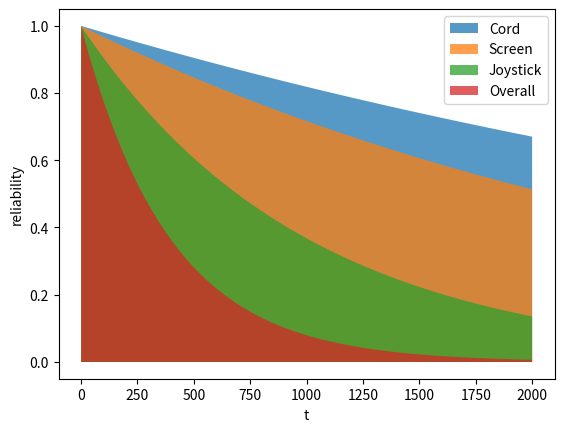
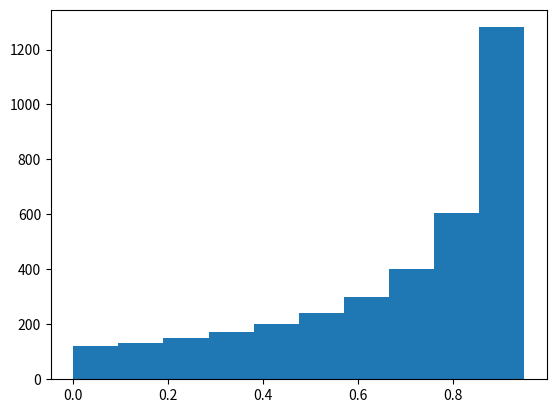
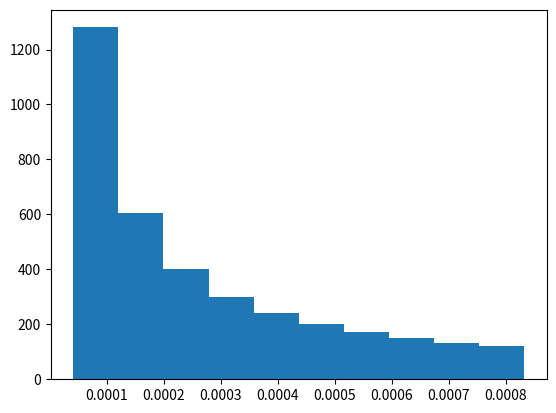
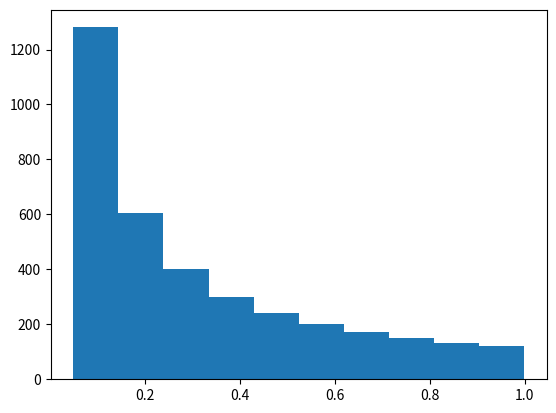

These charts were generated, in order, by the following Python code:
# 04_recitation_solutions.py
# Tim Fraser
# Recitation 4: System reliability (worked solutions)
# Chapter: System Reliability in Python

######################################
# Load Packages
######################################
import numpy as np
import pandas as pd                     # data wrangling
import matplotlib.pyplot as plt         # visuals
from scipy.stats import expon           # the exponential distribution
import sympy as sp                      # symbolic calculus (our mosaicCalc)

# NOTE: `lambda` is a reserved word in Python (it makes anonymous functions),
# so everywhere R writes lambda = ..., we write rate = ..., exactly as the
# course's dexp() / pexp() functions do.

# NOTE: scipy's exponential is written in terms of a *scale*, where
# scale = 1 / rate. So:
#   R's dexp(t, rate = lambda)  -->  expon.pdf(t, scale = 1 / rate)
#   R's pexp(t, rate = lambda)  -->  expon.cdf(t, scale = 1 / rate)


###############################################
# 1. Reliability Calculations by TYPE of System
###############################################

# We also learned how to calculate reliability for a series vs. parallel system
# Quick Recap

# Series Systems:

# To get reliability of a Series of parts,
# multiply probability of reliability among each part, written R_1(t), R_2(t), etc. below
# R_series(t) = R_1(t) * R_2(t) * R_3(t) * .... * R_n(t)

# Parallel/Redundant System:

# To get reliability of a Parallel system of parts

# R_parallel(t) = 1 - (F_1(t) * F_2(t) * ... F_n(t) )
# or
# R_parallel(t) = 1 - (1 - R_1(t)) * (1 - R_2(t)) * ... (1 - R_n(t) )


# Q1. Nintendo made a new model of the Switch!
# (Hypothetically) each part (cord, screen, joystick A, joystick B)  has a specific failure rate, listed below.
# Calculate the overall probability that Nintendo's entire console DOESN'T fail after 1 hour

# 1 cord (1 / 5000 days)
# 1 screen (1 / 3000 days)
# 2 joysticks (1 / 2500 days)

cord = 1 / 5000
screen = 1 / 3000
joystick = 1 / 1000


def r(t, rate):
    return np.exp(-1 * rate * t)


print(
    r(t=1, rate=cord) *
    r(t=1, rate=joystick)**2 *
    r(t=1, rate=screen)
)


# Q2. Design a function to test console reliability for any time t.
# Test reliability after 1 hour, 24 hours, and 168 hours (7 days)
def nintendo(t):
    return (r(t, rate=cord) *
            r(t, rate=joystick)**2 *
            r(t, rate=screen))


print(nintendo(np.array([1, 24, 168])))

# Q3. Use your function to visualize the reliability curve
# for this overall system in matplotlib, as it ranges from 1 to 2000 hours!

# Let's make a DataFrame 's' for system
s = pd.DataFrame({'t': range(1, 2001)}).assign(
    p_n=lambda df: nintendo(df['t']),
    p_j=lambda df: r(df['t'], rate=joystick),
    p_c=lambda df: r(df['t'], rate=cord),
    p_s=lambda df: r(df['t'], rate=screen))

print(s.head())

# geom_area() in ggplot fills the space under a line;
# in matplotlib, that's fill_between().
plt.figure()
plt.fill_between(s['t'], s['p_c'], alpha=0.75, label="Cord")
plt.fill_between(s['t'], s['p_s'], alpha=0.75, label="Screen")
plt.fill_between(s['t'], s['p_j'], alpha=0.75, label="Joystick")
plt.fill_between(s['t'], s['p_n'], alpha=0.75, label="Overall")
plt.xlabel('t')
plt.ylabel('reliability')
plt.legend()
plt.show()


# What if the joysticks were a parallel system instead of a series? Maybe you only need one to function. #######################

def nintendo2(t):
    return (r(t, rate=cord) *
            (1 - (1 - r(t, rate=joystick)) * (1 - r(t, rate=joystick))) *
            r(t, rate=screen))


# Let's compare.
print(nintendo(t=100))
print(nintendo2(t=100))


######################################
# 2. Key Functions Recap
######################################

# Recently, we learned key failure/reliability functions in Python, using the exponential distribution!

# Let's write a few functions for this!
# We'll use expon.pdf() and expon.cdf() at the base of our functions, to reduce the likelihood of error :)

# Write function f(t), renamed d(t), to give our PDF for any time t
def d(t, rate):
    return expon.pdf(t, scale=1 / rate)


# Write failure function F(t) to give our CDF for any time t
def f(t, rate):
    return expon.cdf(t, scale=1 / rate)


# Write reliability function R(t) to give 1 - CDF for any time t
def r(t, rate):
    return 1 - expon.cdf(t, scale=1 / rate)


# Write failure rate function z(t) (aka hazard rate h(t)) to give PDF / (1 - CDF) for any time t
def z(t, rate):
    return expon.pdf(t, scale=1 / rate) / (1 - expon.cdf(t, scale=1 / rate))


# Write cumulative hazard rate function H(t), renamed h(t) for easy of coding
def h(t, rate):
    return -np.log(1 - expon.cdf(t, scale=1 / rate))


# Write average failure rate AFR(t1, t2), to show average rate of failure between times 1 and 2
# we'll reuse h(t) from above
def afr(t1, t2, rate):
    return (h(t2, rate) - h(t1, rate)) / (t2 - t1)


###################################
# 3. Calculus in Python
###################################

# R has the mosaicCalc package, which gives us D() to derive and antiD() to integrate.
# Python has sympy, which does the same job symbolically.
# Let's write ourselves D() and antiD() so the code reads the same way.

# our symbols - the letters sympy will do algebra with
t, x, z_, rate = sp.symbols('t x z rate', positive=True)


def D(expr, var):
    # the derivative of expr with respect to var,
    # handed back as a function of the letters expr contained
    args = sorted(expr.free_symbols, key=str)
    return sp.lambdify(args, sp.diff(expr, var), 'numpy')


def antiD(expr, var):
    # the antiderivative of expr with respect to var,
    # measured from 0 (just like mosaicCalc's antiD)
    args = sorted(expr.free_symbols, key=str)
    out = sp.integrate(expr, var)
    out = out - out.subs(var, 0)
    return sp.lambdify(args, out, 'numpy')


# It's written like...

# If I have function f(x) = x^2 + 2*x
# We can get the derivative...
derivative = D(x**2 + 2*x + z_**5, x)
# And use it as a function like this
print(derivative(np.arange(1, 6), 1))
# You could write it like this too:


def f(x, z):
    return x**2 + 2*x + z**5


# Then take the derivative of the function
derivative2 = D(f(x, z_), x)
# And get values like this!
print(derivative2(np.arange(1, 6), 1))

# We can get the integral...
integral = antiD(x**2 + 2*x + z_**5, x)
# And use it as a function like this.
print(integral(np.arange(1, 6), 1))
# Or if we wrote it as a function again...


def f(x, z):
    return x**2 + 2*x + z**5


# You could take the integral of the function!
integral2 = antiD(f(x, z_), x)
# And get values!
print(integral2(np.arange(1, 6), 1))


# Let's practice that a bit.

# Suppose we have our PDF function as d(t, rate)
def d(t, rate):
    return rate * np.exp(-1 * rate * t)


# and our CDF function as f(t, rate)
def f(t, rate):
    return 1 - np.exp(-1 * rate * t)


# so our reliability function is...
def r(t, rate):
    return np.exp(-1 * rate * t)


# The symbolic twins of those three, for sympy to chew on.
# (numpy's exp() can't do algebra; sympy's can.)
d_sym = rate * sp.exp(-1 * rate * t)
f_sym = 1 - sp.exp(-1 * rate * t)
r_sym = sp.exp(-1 * rate * t)

# Q1. Find the integral of d(). What does it equal?

fc = antiD(d_sym, t)
plt.figure()
plt.hist(fc(rate=1/1200, t=np.arange(1, 3601)))
plt.show()
# Compare with original
plt.figure()
plt.hist(f(t=np.arange(1, 3601), rate=1/1200))
plt.show()


# Q2. Find the derivative of f()
dc = D(f_sym, t)
plt.figure()
plt.hist(dc(rate=1/1200, t=np.arange(1, 3601)))
plt.show()
# Compare with original
plt.figure()
plt.hist(d(t=np.arange(1, 3601), rate=1/1200))
plt.show()


# Q3. Find the negative derivative of r()
dc2 = D(-1 * r_sym, t)
plt.figure()
plt.hist(dc2(rate=1/1200, t=np.arange(1, 3601)))
plt.show()
plt.figure()
plt.hist(d(np.arange(1, 3601), rate=1/1200))
plt.show()


# Q4. Find 1 - the integral of d()
fc = antiD(d_sym, t)
plt.figure()
plt.hist(1 - fc(rate=1/1200, t=np.arange(1, 3601)))
plt.show()
plt.figure()
plt.hist(r(np.arange(1, 3601), rate=1/1200))
plt.show()
